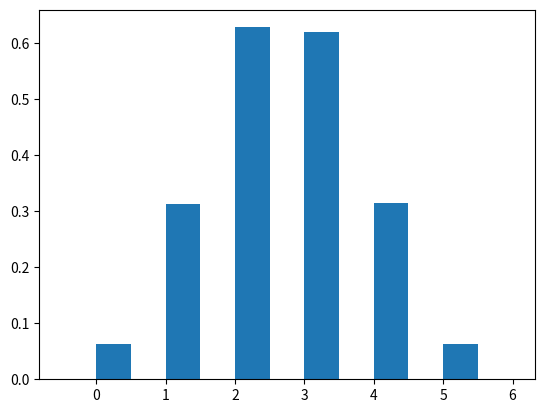

The matplotlib source for this figure:
'''
Created on 26 Mar 2021

@author: ethancollopy
'''


import numpy as np
import matplotlib.pyplot as plt


def coin_toss_all_heads(num_coins, num_samples):
    " Toss coins and find probability they are heads"
    rng = np.random.default_rng()
    vals = rng.binomial(num_coins, 0.5, num_samples)
    fig = plt.hist(vals, density = True, bins=np.arange(-0.5, num_coins + 1.5, 0.5))
    print(f" approx {sum(vals == num_coins) / num_samples} " )
    print(f" expected : {0.5 ** num_coins } ")
    
coin_toss_all_heads(5, 100000)

plt.show()